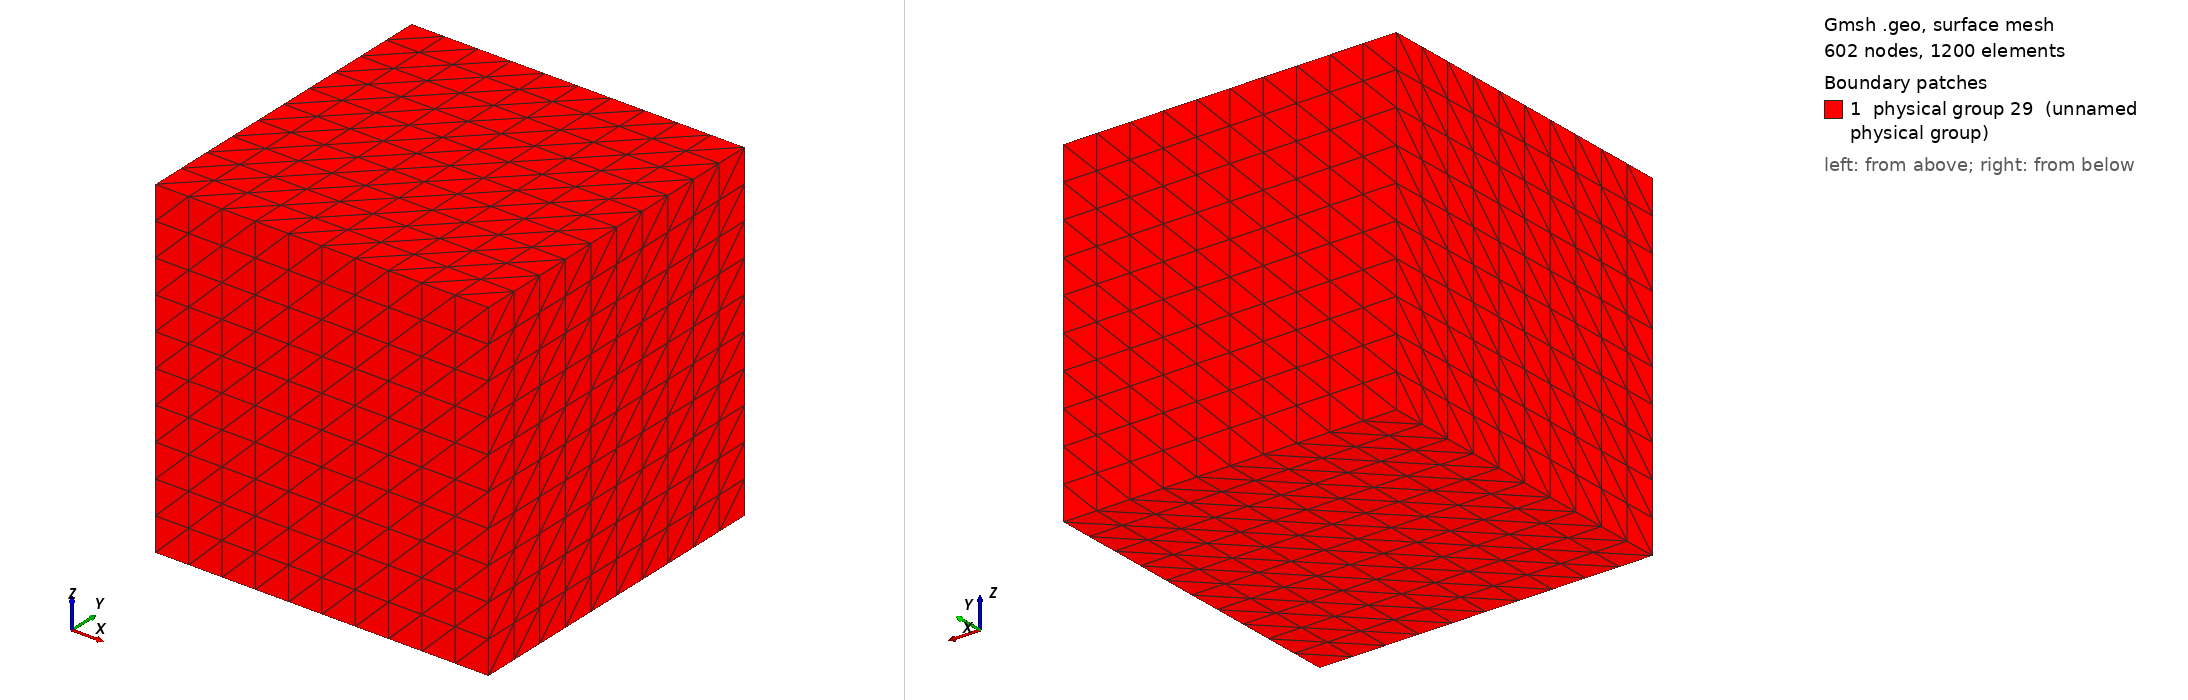

Gmsh geometry script, surface-meshed: 602 nodes, 1200 surface elements. Boundary patches (legend numbers): 1 physical group 29 (unnamed physical group). Left view from above one corner, right view from below the opposite corner. Legend entries are the model's physical surfaces. The drawing asked Gmsh for element sizes between 1% and 20% of the model's largest extent; the script's own settings can give other sizes.

=== CoarseCorner.geo (drawn) ===
Point(1) = {0.0,0.0,0.0,0.1};
Extrude {10.0,0,0} {
  Point{1}; Layers{10};
}Extrude {0,10.0,0} {
  Line{1}; Layers{10};
}
Extrude {0,0,10} {
  Surface{5}; Layers{10};
}
Physical Volume(28) = {1};
Physical Surface(29) = {18,5,22,26,27,14};
